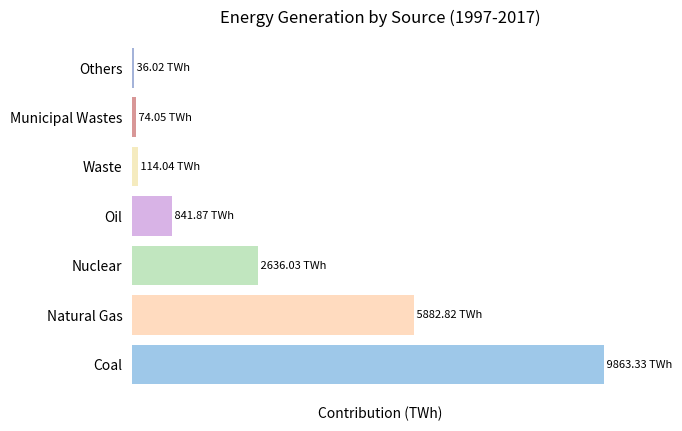

Here is the Python script that generated this plot: (Note: this script raises an exception after producing the figure.)
import matplotlib.pyplot as plt
import seaborn as sns

data = {
    'Coal': 9863.33,
    'Natural Gas': 5882.82,
    'Nuclear': 2636.03,
    'Oil': 841.87,
    'Waste': 114.04,
    'Municipal Wastes': 74.05,
    'Others': 36.02
}

categories = list(data.keys())
values = list(data.values())

colors = ['#9ec8e9', '#ffdbbf', '#c1e6bf', '#d8b3e6', '#f5ebbf', '#d89797', '#a4b3d9']

fig, ax = plt.subplots()

ax.barh(categories, values, color=colors)
ax.set_xlabel('Contribution (TWh)')
ax.set_title('Energy Generation by Source (1997-2017)')

ax.grid(False)

# Aggiungo le etichette per ciascuna barra
for index, value in enumerate(values):
    ax.text(value, index, f' {value} TWh', ha='left', va='center', fontsize=8, color='black')

ax.set_xticks([])

sns.despine()

ax.set_frame_on(False)
ax.xaxis.set_ticks_position('none')
ax.yaxis.set_ticks_position('none')

plt.savefig("images/non_renew.png")

plt.show()
